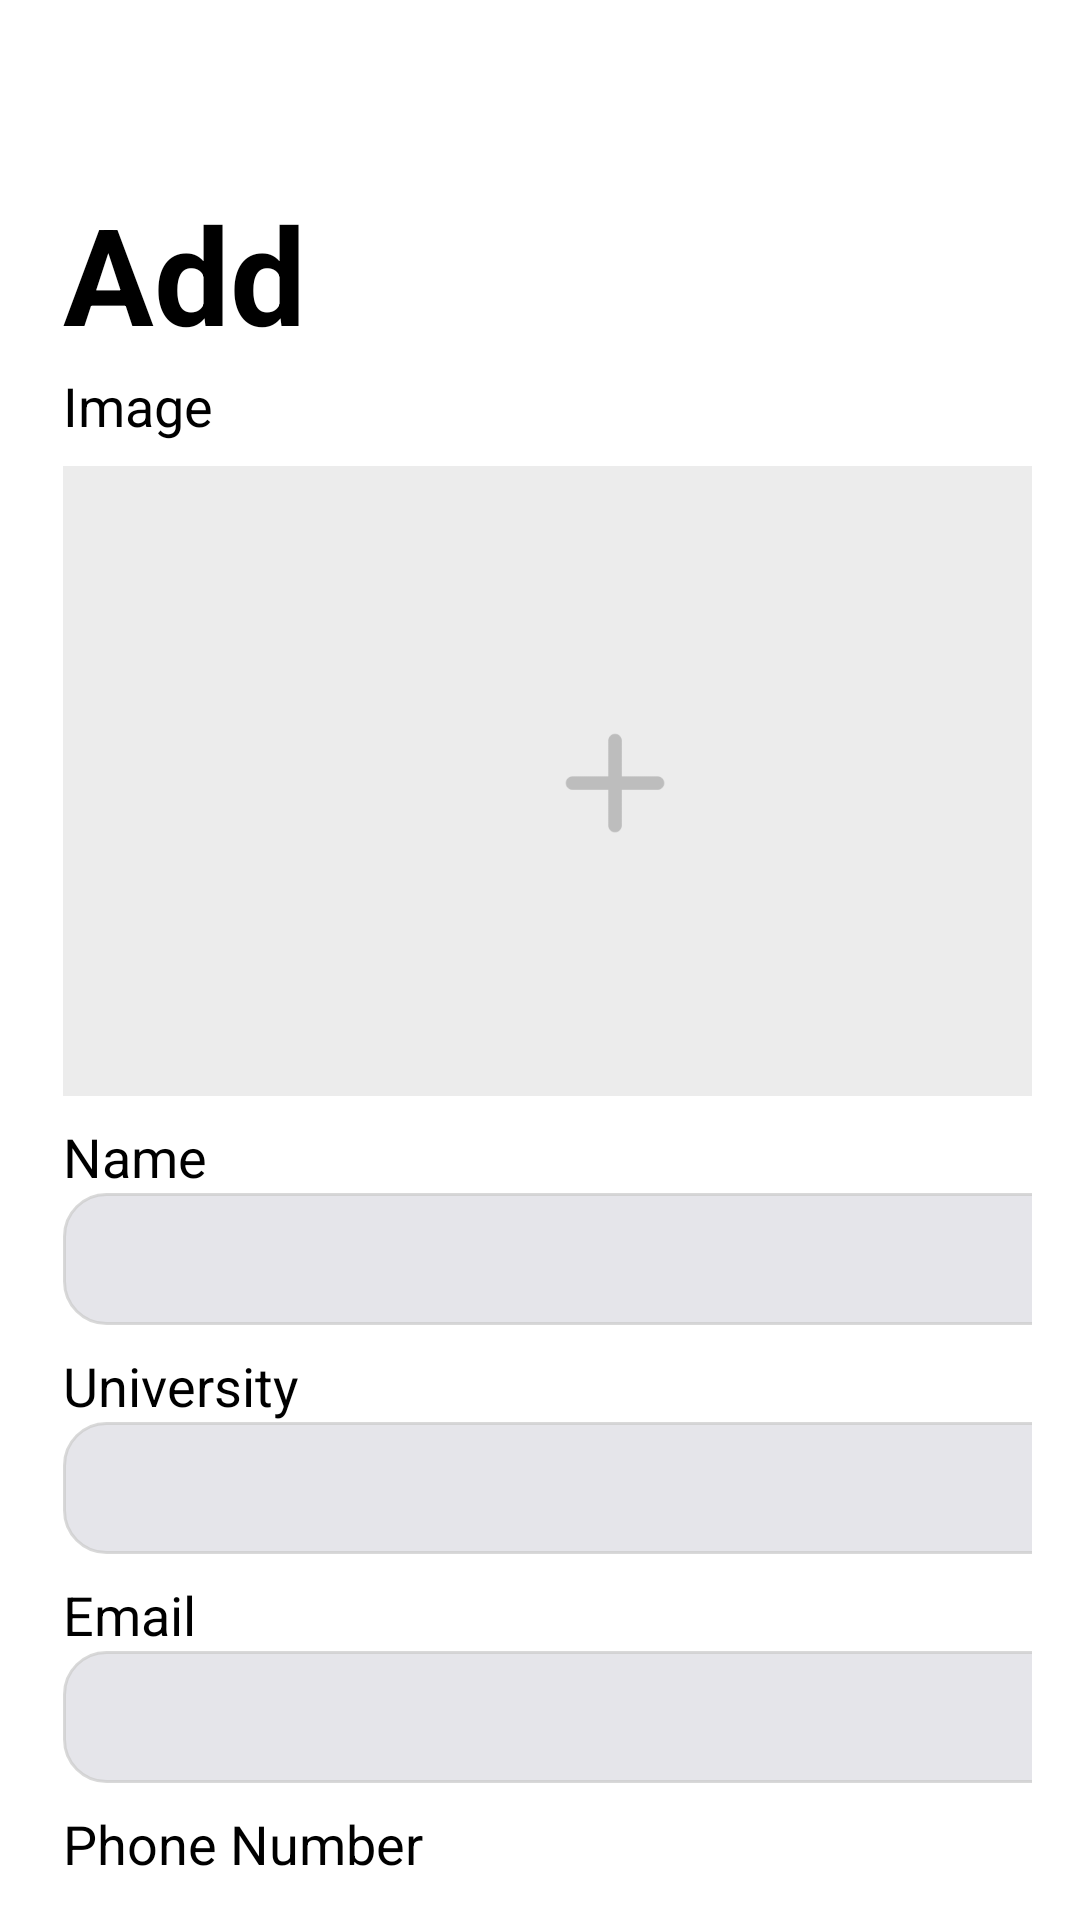

Produce the Android XML layout that renders to this screen, including the resource entries it uses.
<!-- AndroidManifest.xml: application theme Theme.Newbieq -->
<!-- res/layout/fragment_add_item.xml -->
<?xml version="1.0" encoding="utf-8"?>
<androidx.constraintlayout.widget.ConstraintLayout xmlns:android="http://schemas.android.com/apk/res/android"
    xmlns:app="http://schemas.android.com/apk/res-auto"
    xmlns:tools="http://schemas.android.com/tools"
    android:layout_width="match_parent"
    android:layout_height="match_parent"
    android:padding="16dp">

    

    <TextView
        android:id="@+id/addTitle"
        android:layout_width="wrap_content"
        android:layout_height="50dp"
        android:layout_marginStart="5dp"
        android:layout_marginTop="45dp"
        android:alpha="1"
        android:text="Add"
        android:textColor="@color/black"
        android:textSize="45sp"
        android:textStyle="bold"
        app:layout_constraintStart_toStartOf="parent"
        app:layout_constraintTop_toTopOf="parent" />

    <TextView
        android:id="@+id/imageLabel"
        android:layout_width="wrap_content"
        android:layout_height="wrap_content"
        android:layout_marginTop="12dp"
        android:text="Image"
        android:textColor="#000000"
        android:textSize="18sp"
        app:layout_constraintEnd_toEndOf="parent"
        app:layout_constraintHorizontal_bias="0.0"
        app:layout_constraintStart_toStartOf="@+id/addTitle"
        app:layout_constraintTop_toBottomOf="@+id/addTitle" />

    

    

    <ImageView
        android:id="@+id/itemImage"
        android:layout_width="370dp"
        android:layout_height="210dp"
        android:layout_marginTop="8dp"
        android:layout_marginEnd="20dp"
        android:scaleType="centerCrop"
        android:src="@drawable/add_area"
        app:layout_constraintEnd_toEndOf="parent"
        app:layout_constraintHorizontal_bias="0.0"
        app:layout_constraintStart_toStartOf="@+id/imageLabel"
        app:layout_constraintTop_toBottomOf="@+id/imageLabel" />

    <TextView
        android:id="@+id/nameLabel"
        android:layout_width="wrap_content"
        android:layout_height="wrap_content"
        android:layout_marginTop="8dp"
        android:text="Name"
        android:textColor="#000000"
        android:textSize="18sp"
        app:layout_constraintStart_toStartOf="@+id/itemImage"
        app:layout_constraintTop_toBottomOf="@+id/itemImage" />

    <EditText
        android:id="@+id/itemName"
        android:layout_width="0dp"
        android:layout_height="44dp"
        android:background="@drawable/edittext_background"
        android:hint=""
        android:padding="8dp"
        android:textColor="#000000"
        app:layout_constraintEnd_toEndOf="@+id/itemImage"
        app:layout_constraintStart_toStartOf="@+id/nameLabel"
        app:layout_constraintTop_toBottomOf="@id/nameLabel" />

    
    <TextView
        android:id="@+id/universityLabel"
        android:layout_width="wrap_content"
        android:layout_height="wrap_content"
        android:layout_marginTop="8dp"
        android:text="University"
        android:textColor="#000000"
        android:textSize="18sp"
        app:layout_constraintStart_toStartOf="@+id/itemName"
        app:layout_constraintTop_toBottomOf="@id/itemName" />

    

    
    <EditText
        android:id="@+id/university"
        android:layout_width="0dp"
        android:layout_height="44dp"
        android:background="@drawable/edittext_background"
        android:hint=""
        android:padding="8dp"
        android:textColor="#000000"
        app:layout_constraintEnd_toEndOf="@+id/itemName"
        app:layout_constraintStart_toStartOf="@+id/universityLabel"
        app:layout_constraintTop_toBottomOf="@id/universityLabel" />

    
    <TextView
        android:id="@+id/emailLabel"
        android:layout_width="wrap_content"
        android:layout_height="wrap_content"
        android:layout_marginTop="8dp"
        android:text="Email"
        android:textColor="#000000"
        android:textSize="18sp"
        app:layout_constraintStart_toStartOf="@+id/university"
        app:layout_constraintTop_toBottomOf="@id/university" />

    <EditText
        android:id="@+id/email"
        android:layout_width="0dp"
        android:layout_height="44dp"
        android:background="@drawable/edittext_background"
        android:hint=""
        android:inputType="textEmailAddress"
        android:padding="8dp"
        android:textColor="#000000"
        app:layout_constraintEnd_toEndOf="@+id/university"
        app:layout_constraintStart_toStartOf="@+id/emailLabel"
        app:layout_constraintTop_toBottomOf="@id/emailLabel" />

    
    <TextView
        android:id="@+id/phoneLabel"
        android:layout_width="wrap_content"
        android:layout_height="wrap_content"
        android:layout_marginTop="8dp"
        android:text="Phone Number"
        android:textColor="#000000"
        android:textSize="18sp"
        app:layout_constraintStart_toStartOf="@+id/email"
        app:layout_constraintTop_toBottomOf="@id/email" />

    
    <EditText
        android:id="@+id/phoneNumber"
        android:layout_width="0dp"
        android:layout_height="44dp"
        android:background="@drawable/edittext_background"
        android:hint=""
        android:inputType="phone"
        android:padding="8dp"
        android:textColor="#000000"
        app:layout_constraintEnd_toEndOf="@+id/email"
        app:layout_constraintStart_toStartOf="@+id/phoneLabel"
        app:layout_constraintTop_toBottomOf="@id/phoneLabel" />

    
    <TextView
        android:id="@+id/descriptionLabel"
        android:layout_width="wrap_content"
        android:layout_height="wrap_content"
        android:layout_marginTop="8dp"
        android:text="Description"
        android:textColor="#000000"
        android:textSize="18sp"
        app:layout_constraintStart_toStartOf="@+id/phoneNumber"
        app:layout_constraintTop_toBottomOf="@id/phoneNumber" />

    
    <EditText
        android:id="@+id/description"
        android:layout_width="0dp"
        android:layout_height="100dp"
        android:background="@drawable/edittext_background"
        android:hint=""
        android:inputType="textMultiLine"
        android:padding="8dp"
        android:textColor="#000000"
        app:layout_constraintEnd_toEndOf="@+id/phoneNumber"
        app:layout_constraintStart_toStartOf="@+id/descriptionLabel"
        app:layout_constraintTop_toBottomOf="@id/descriptionLabel" />

</androidx.constraintlayout.widget.ConstraintLayout>
<!-- resources referenced by this layout -->
<resources>
  <color name="black">#FF000000</color>
  <!-- drawable add_area: png bitmap (drawable, 34549 bytes) -->
  <!-- drawable edittext_background (drawable) -->
  <?xml version="1.0" encoding="utf-8"?>
  <shape xmlns:android="http://schemas.android.com/apk/res/android">
      <solid android:color="#E5E5EA"/>
      <stroke android:width="1dp" android:color="#BECCCCCC"/>
      <corners android:radius="14dp"/>
      <padding android:left="14dp" />
      <padding android:right="14dp" />
      <padding android:top="2dp" />
      <padding android:bottom="2dp" />
  </shape>
  <style name="Theme.Newbieq" parent="Base.Theme.Newbieq" />
  <style name="Base.Theme.Newbieq" parent="Theme.Material3.DayNight.NoActionBar">
          <item name="android:colorBackground">@color/white</item>
          <item name="colorPrimary">@color/white</item>
          <item name="colorPrimaryVariant">@color/white</item>
          <item name="colorOnPrimary">@color/black</item>
      </style>
  <color name="white">#FFFFFFFF</color>
</resources>
